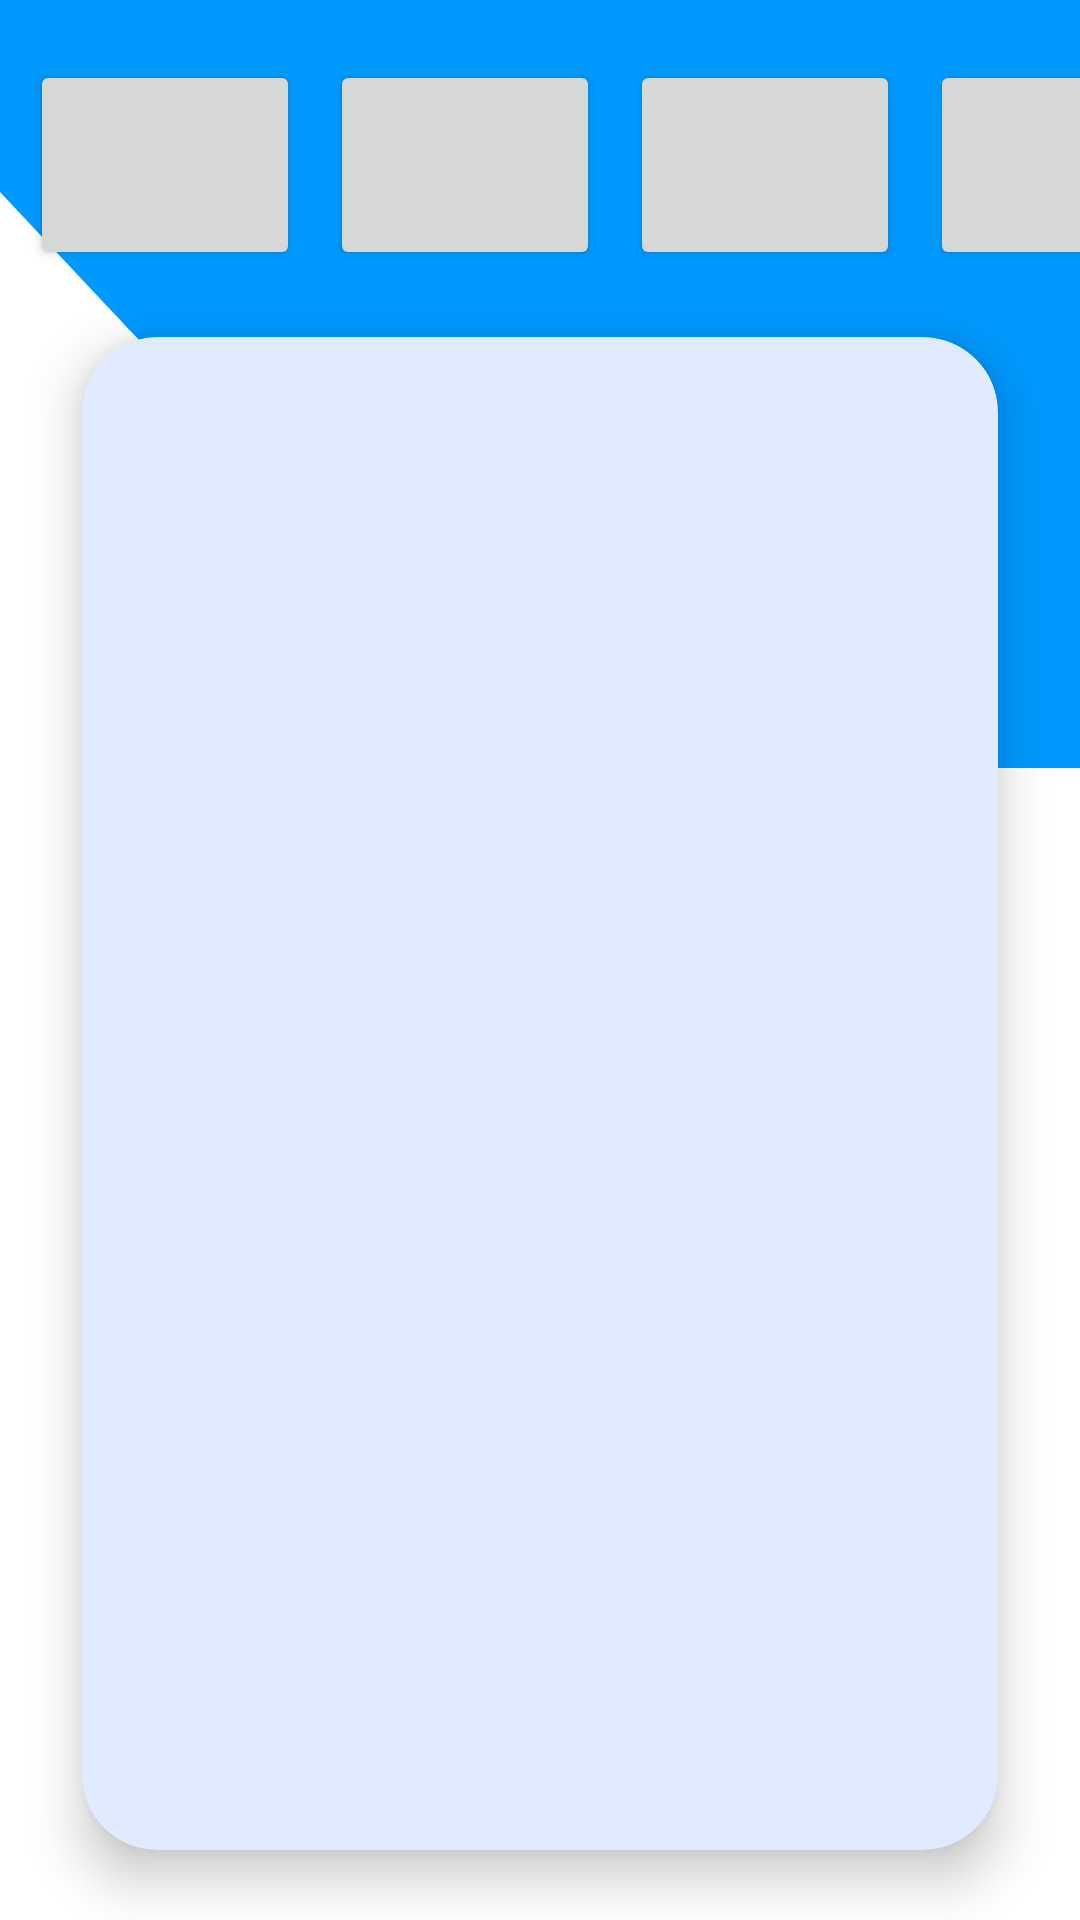

Here is an Android app screen rendered from its layout file. Give the layout XML and the strings, colors and styles it references.
<!-- AndroidManifest.xml: application theme Theme.NewN -->
<!-- res/layout/activity_home.xml -->
<?xml version="1.0" encoding="utf-8"?>
<RelativeLayout
    xmlns:android="http://schemas.android.com/apk/res/android"
    xmlns:app="http://schemas.android.com/apk/res-auto"
    xmlns:tools="http://schemas.android.com/tools"
    android:layout_width="match_parent"
    android:layout_height="match_parent"
    tools:context=".activityhome">

<androidx.constraintlayout.widget.ConstraintLayout
android:layout_width="match_parent"
android:layout_height="match_parent"
android:background="@drawable/ic_wave">

</androidx.constraintlayout.widget.ConstraintLayout>


<androidx.constraintlayout.widget.ConstraintLayout
android:layout_width="match_parent"
android:layout_height="match_parent">

<HorizontalScrollView
    android:id="@+id/horizontalScrollView"
    android:layout_width="match_parent"
    android:layout_height="90dp"
    android:scrollbars="none"
    android:outlineProvider="none"
    tools:ignore="MissingConstraints">

    <RelativeLayout
        android:layout_width="match_parent"
        android:layout_height="70dp"
        android:layout_marginLeft="10dp"
        android:layout_marginTop="20dp"
        android:layout_marginRight="10dp"
        android:scrollbars="none"
        android:background="#00000000">

        <Button
            android:layout_width="90dp"
            android:layout_height="match_parent" />

        <Button
            android:layout_width="90dp"
            android:layout_height="match_parent"
            android:layout_marginLeft="100dp" />

        <Button
            android:layout_width="90dp"
            android:layout_height="match_parent"
            android:layout_marginLeft="200dp" />

        <Button
            android:layout_width="90dp"
            android:layout_height="match_parent"
            android:layout_marginLeft="300dp" />

        <Button
            android:layout_width="90dp"
            android:layout_height="match_parent"
            android:layout_marginLeft="400dp" />
        <Button
            android:layout_width="90dp"
            android:layout_height="match_parent"
            android:layout_marginLeft="500dp" />

        <Button
            android:layout_width="90dp"
            android:layout_height="match_parent"
            android:layout_marginLeft="600dp" />
        <Button
            android:layout_width="90dp"
            android:layout_height="match_parent"
            android:layout_marginLeft="700dp" />
        <Button
            android:layout_width="90dp"
            android:layout_height="match_parent"
            android:layout_marginLeft="800dp" />
        <Button
            android:layout_width="90dp"
            android:layout_height="match_parent"
            android:layout_marginLeft="900dp"
            android:layout_marginRight="20dp"/>
    </RelativeLayout>
</HorizontalScrollView>



<androidx.cardview.widget.CardView
    android:layout_width="match_parent"
    android:layout_height="match_parent"
    android:layout_row="0"
    android:layout_rowWeight="1"
    android:layout_column="0"
    android:layout_columnWeight="1"
    android:layout_gravity="fill"
    android:layout_marginLeft="10dp"
    android:layout_marginTop="90dp"
    android:layout_marginRight="10dp"
    android:layout_marginBottom="1dp"
    app:cardBackgroundColor="#FFE0EBFF"
    app:cardCornerRadius="25dp"
    app:cardElevation="10dp"
    app:cardUseCompatPadding="true">

    <LinearLayout
        android:layout_width="match_parent"
        android:layout_height="match_parent"
        android:orientation="vertical">


        <androidx.recyclerview.widget.RecyclerView
            android:id="@+id/recycleview"
            android:layout_width="match_parent"
            android:layout_height="match_parent"/>
    </LinearLayout>


</androidx.cardview.widget.CardView>




</androidx.constraintlayout.widget.ConstraintLayout>
</RelativeLayout>
<!-- resources referenced by this layout -->
<resources>
  <!-- drawable ic_wave (drawable-v24) -->
  <vector xmlns:android="http://schemas.android.com/apk/res/android"
      android:width="1440dp"
      android:height="320dp"
      android:viewportWidth="1440"
      android:viewportHeight="320">
    <path
        android:pathData="M0,32L120,48C240,64 480,96 720,112C960,128 1200,128 1320,128L1440,128L1440,0L1320,0C1200,0 960,0 720,0C480,0 240,0 120,0L0,0Z"
        android:fillColor="#0099ff"/>
  </vector>
  <style name="Theme.NewN" parent="Theme.MaterialComponents.DayNight.NoActionBar">
          
          <item name="colorPrimary">@color/purple_500</item>
          <item name="colorPrimaryVariant">@color/purple_700</item>
          <item name="colorOnPrimary">@color/white</item>
          
          <item name="colorSecondary">@color/teal_200</item>
          <item name="colorSecondaryVariant">@color/teal_700</item>
          <item name="colorOnSecondary">@color/black</item>
          
          <item name="android:statusBarColor" tools:targetApi="l">?attr/colorPrimaryVariant</item>
          
      </style>
  <color name="purple_500">#FF6200EE</color>
  <color name="purple_700">#FF3700B3</color>
  <color name="white">#FFFFFFFF</color>
  <color name="teal_200">#FF03DAC5</color>
  <color name="teal_700">#FF018786</color>
  <color name="black">#FF000000</color>
</resources>
